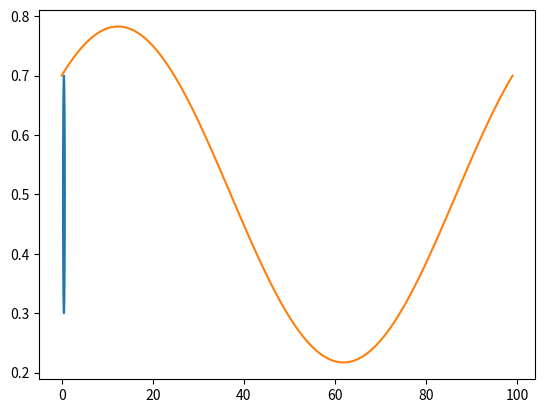

Here is the Python script that generated this plot:
import numpy as np
from matplotlib import cm
import matplotlib.pyplot as plt
import mpl_toolkits.mplot3d.axes3d as p3
from matplotlib.patches import FancyArrowPatch
from mpl_toolkits.mplot3d import proj3d

class Arrow3D(FancyArrowPatch):
    def __init__(self, xs, ys, zs, *args, **kwargs):
        FancyArrowPatch.__init__(self, (0,0), (0,0), *args, **kwargs)
        self._verts3d = xs, ys, zs

    def draw(self, renderer):
        xs3d, ys3d, zs3d = self._verts3d
        xs, ys, zs = proj3d.proj_transform(xs3d, ys3d, zs3d, renderer.M)
        self.set_positions((xs[0],ys[0]),(xs[1],ys[1]))
        FancyArrowPatch.draw(self, renderer)

def f(x):
    return x[0]**2 + x[1]**2

def gradient_f(x):
    return np.array([2*x[0], 2*x[1]])

# Attaching 3D axis to the figure
fig = plt.figure()
ax = p3.Axes3D(fig)

# Plot cost surface
X = np.arange(-1, 1, 0.1)
Y = np.arange(-1, 1, 0.1)
X, Y = np.meshgrid(X, Y)
Z = f((X, Y))
print(Z)
surf = ax.plot_surface(X, Y, Z, rstride=1, cstride=1, cmap=cm.coolwarm, linewidth=0, alpha=0.9)

# Plot x0
x0 = np.array([0.5, 0.5])
y0 = f(x0)
ax.plot([x0[0]], [x0[1]], [y0], 'ro')

# Plot gradient
dy0 = gradient_f(x0)
length = 0.2
dx = dy0*length/np.linalg.norm(dy0)
arrow_prop_dict = dict(mutation_scale=10, arrowstyle='-|>', color='g', shrinkA=0, shrinkB=0)
arrow1 = Arrow3D([x0[0], x0[0]+dx[0]], [x0[1], x0[1]+dx[1]], [y0, y0+np.dot(dy0, dx)], **arrow_prop_dict)
arrow_prop_dict = dict(mutation_scale=10, arrowstyle='-|>', color='b', shrinkA=0, shrinkB=0)
arrow2 = Arrow3D([x0[0], x0[0]-dx[0]], [x0[1], x0[1]-dx[1]], [y0, y0+np.dot(dy0, -dx)], **arrow_prop_dict)
ax.add_artist(arrow1)
ax.add_artist(arrow2)

# Plot equidistant points
n = 100
angle = np.linspace(0, 2*np.pi, n)
dx = np.concatenate((np.cos(angle).reshape(n, 1), np.sin(angle).reshape(n, 1)), axis=1)*length
xs = x0 + dx
y = np.array([y0 + np.dot(dy0, (x - x0)) for x in xs])
plt.plot(xs[:,0], xs[:,1], y)

# Plot tangent space
dX = np.array([-1, 1]) * 0.7
dY = np.array([-1, 1]) * 0.7
dX, dY = np.meshgrid(dX, dY)
y = np.array([y0 + np.dot(dy0, [dx, dy]) for dx, dy in zip(dX.flatten(), dY.flatten())]).reshape(2, 2)
ax.plot_surface(x0[0] + dX, x0[1] + dY, y, rstride=1, cstride=1, cmap=cm.coolwarm, linewidth=0, alpha=0.9)
plt.show()